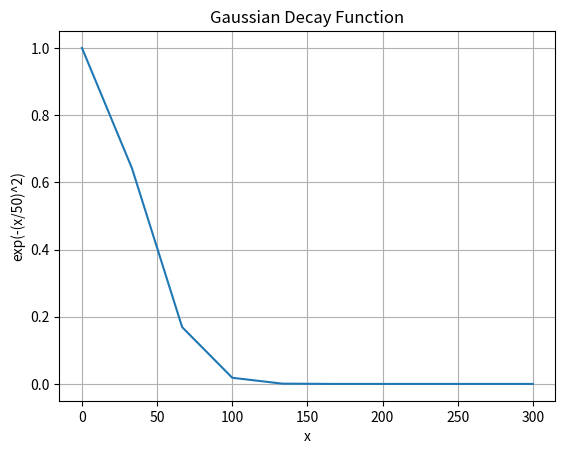

Here is the Python script that generated this plot:
import numpy as np
import matplotlib.pyplot as plt

# Generate x values
x = np.linspace(0, 300, 10, dtype=np.float32)

# Compute the function
y = np.exp(-(x / 50.0) ** 2).astype(np.float32)

# Plot
plt.figure()
plt.plot(x, y)
plt.xlabel("x")
plt.ylabel("exp(-(x/50)^2)")
plt.title("Gaussian Decay Function")
plt.grid()

plt.show()
